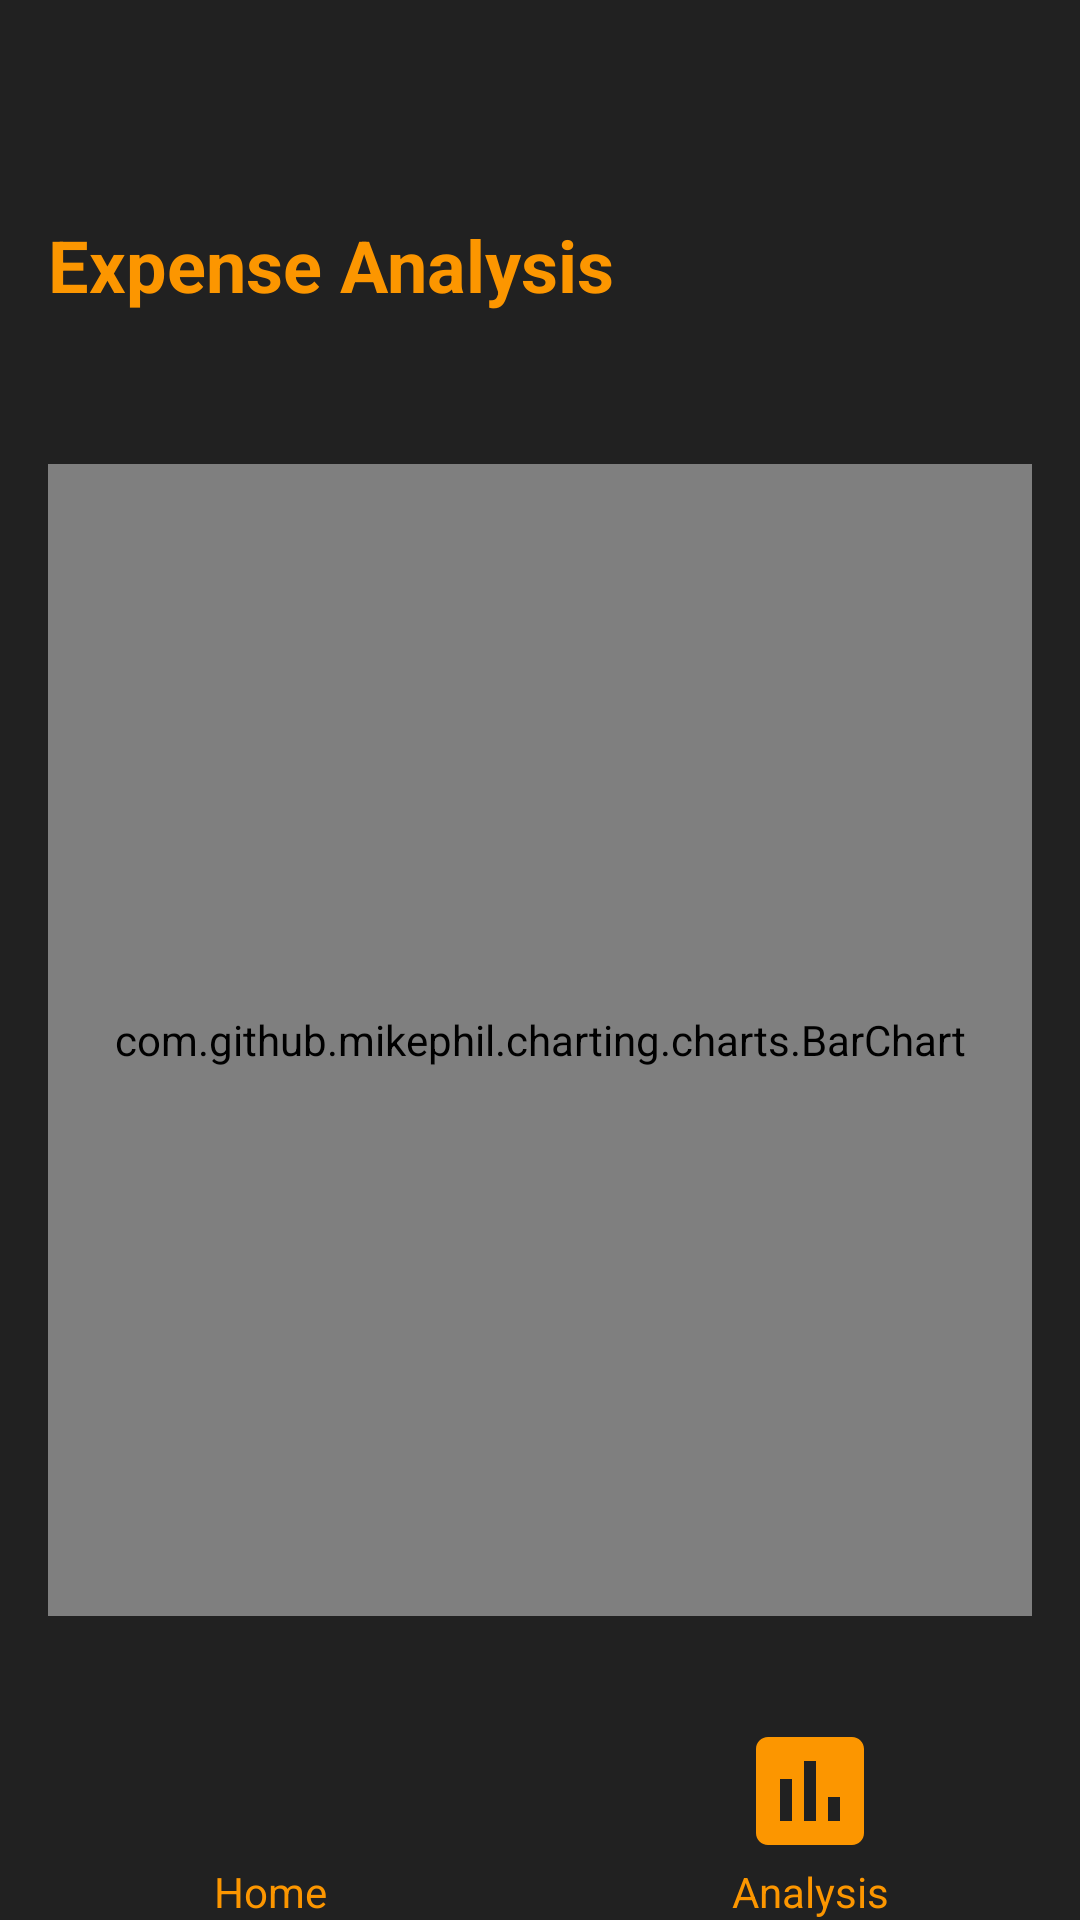

Android layout source for this screen:
<!-- AndroidManifest.xml: application theme Theme.ExpenseTracker -->
<!-- res/layout/analysis_chart.xml -->
<?xml version="1.0" encoding="utf-8"?>
<androidx.constraintlayout.widget.ConstraintLayout xmlns:android="http://schemas.android.com/apk/res/android"
    xmlns:app="http://schemas.android.com/apk/res-auto"
    android:layout_width="match_parent"
    android:layout_height="match_parent"
    android:background="@color/text_primary">

    <TextView
        android:id="@+id/analysisTitle"
        android:layout_width="wrap_content"
        android:layout_height="wrap_content"
        android:layout_marginTop="72dp"
        android:layout_marginStart="16dp"
        android:text="Expense Analysis"
        android:textColor="@color/orange"
        android:textSize="24sp"
        android:textStyle="bold"
        app:layout_constraintStart_toStartOf="parent"
        app:layout_constraintTop_toTopOf="parent" />

    <com.github.mikephil.charting.charts.BarChart
        android:id="@+id/barChart"
        android:layout_width="match_parent"
        android:layout_height="0dp"
        android:layout_marginTop="16dp"
        android:layout_marginHorizontal="16dp"
        app:layout_constraintHeight_percent="0.6"
        app:layout_constraintTop_toBottomOf="@id/analysisTitle"
        app:layout_constraintBottom_toTopOf="@id/bottomNavigation" />

    <LinearLayout
        android:id="@+id/bottomNavigation"
        android:layout_width="match_parent"
        android:layout_height="67dp"
        android:background="@color/text_primary"
        android:orientation="horizontal"
        app:layout_constraintBottom_toBottomOf="parent">

        <LinearLayout
            android:layout_width="0dp"
            android:layout_height="match_parent"
            android:layout_weight="1"
            android:orientation="vertical">

            <ImageView
                android:id="@+id/homeImg"
                android:layout_width="match_parent"
                android:layout_height="46dp"
                android:layout_weight="1"
                app:srcCompat="@drawable/ic_home" />

            <TextView
                android:id="@+id/homeTxt"
                android:layout_width="match_parent"
                android:layout_height="wrap_content"
                android:gravity="center"
                android:text="Home"
                android:textColor="@color/orange" />
        </LinearLayout>

        <LinearLayout
            android:layout_width="0dp"
            android:layout_height="match_parent"
            android:layout_weight="1"
            android:orientation="vertical">

            <ImageView
                android:id="@+id/analysisImg"
                android:layout_width="match_parent"
                android:layout_height="46dp"
                android:layout_weight="1"
                app:srcCompat="@drawable/ic_analysis" />

            <TextView
                android:id="@+id/analysisTxt"
                android:layout_width="match_parent"
                android:layout_height="wrap_content"
                android:gravity="center"
                android:text="Analysis"
                android:textColor="@color/orange" />
        </LinearLayout>
    </LinearLayout>

</androidx.constraintlayout.widget.ConstraintLayout>
<!-- resources referenced by this layout -->
<resources>
  <color name="orange">#FC9600</color>
  <color name="text_primary">#212121</color>
  <!-- drawable ic_analysis (drawable) -->
  <vector xmlns:android="http://schemas.android.com/apk/res/android"
      android:width="24dp"
      android:height="24dp"
      android:viewportWidth="24"
      android:viewportHeight="24">
      <path
          android:fillColor="@color/orange"
          android:pathData="M19,3H5C3.9,3 3,3.9 3,5v14c0,1.1 0.9,2 2,2h14c1.1,0 2,-0.9 2,-2V5C21,3.9 20.1,3 19,3zM9,17H7v-7h2V17zM13,17h-2V7h2V17zM17,17h-2v-4h2V17z"/>
  </vector>
  <style name="Theme.ExpenseTracker" parent="Theme.AppCompat.Light.DarkActionBar">
          <item name="android:windowBackground">@color/cardview_dark_background</item>
          <item name="colorPrimary">@color/orange</item>
          <item name="colorPrimaryDark">@color/black</item>
          <item name="colorAccent">@color/orange</item>
      </style>
  <color name="black">#FF000000</color>
</resources>
